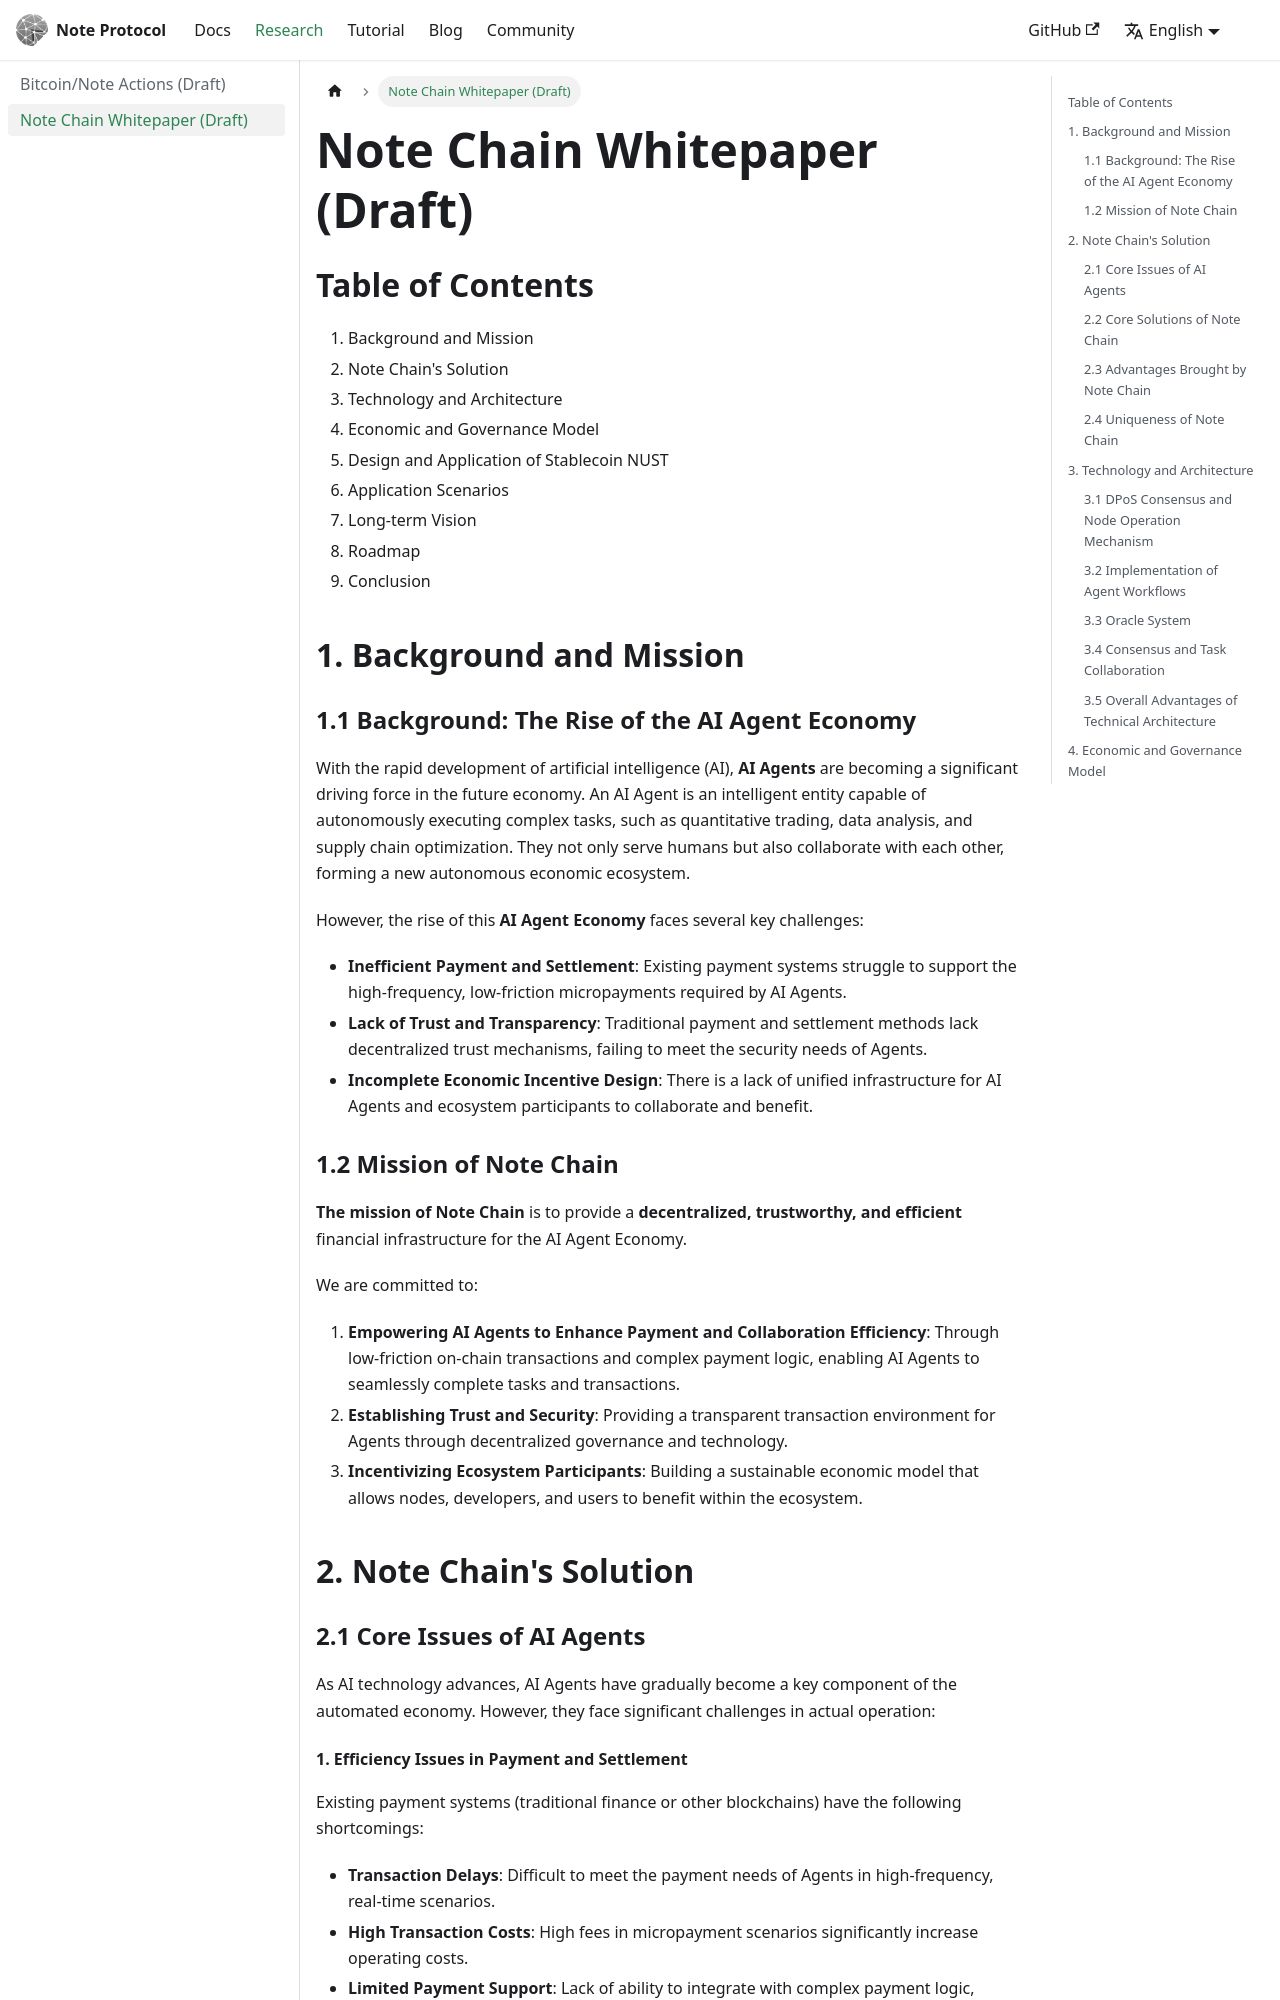

repository: NoteProtocol/protocol · page: docs/research/chain/index.html · generator: docusaurus

# Note Chain Whitepaper (Draft)

## Table of Contents
1. Background and Mission
2. Note Chain's Solution
3. Technology and Architecture
4. Economic and Governance Model
5. Design and Application of Stablecoin NUST
6. Application Scenarios
7. Long-term Vision
8. Roadmap
9. Conclusion

## 1. Background and Mission

### 1.1 Background: The Rise of the AI Agent Economy

With the rapid development of artificial intelligence (AI), **AI Agents** are becoming a significant driving force in the future economy. An AI Agent is an intelligent entity capable of autonomously executing complex tasks, such as quantitative trading, data analysis, and supply chain optimization. They not only serve humans but also collaborate with each other, forming a new autonomous economic ecosystem.

However, the rise of this **AI Agent Economy** faces several key challenges:

- **Inefficient Payment and Settlement**: Existing payment systems struggle to support the high-frequency, low-friction micropayments required by AI Agents.
- **Lack of Trust and Transparency**: Traditional payment and settlement methods lack decentralized trust mechanisms, failing to meet the security needs of Agents.
- **Incomplete Economic Incentive Design**: There is a lack of unified infrastructure for AI Agents and ecosystem participants to collaborate and benefit.

### 1.2 Mission of Note Chain

**The mission of Note Chain** is to provide a **decentralized, trustworthy, and efficient** financial infrastructure for the AI Agent Economy.

We are committed to:

1. **Empowering AI Agents to Enhance Payment and Collaboration Efficiency**: Through low-friction on-chain transactions and complex payment logic, enabling AI Agents to seamlessly complete tasks and transactions.
2. **Establishing Trust and Security**: Providing a transparent transaction environment for Agents through decentralized governance and technology.
3. **Incentivizing Ecosystem Participants**: Building a sustainable economic model that allows nodes, developers, and users to benefit within the ecosystem.

## 2. Note Chain's Solution

### 2.1 Core Issues of AI Agents

As AI technology advances, AI Agents have gradually become a key component of the automated economy. However, they face significant challenges in actual operation:
